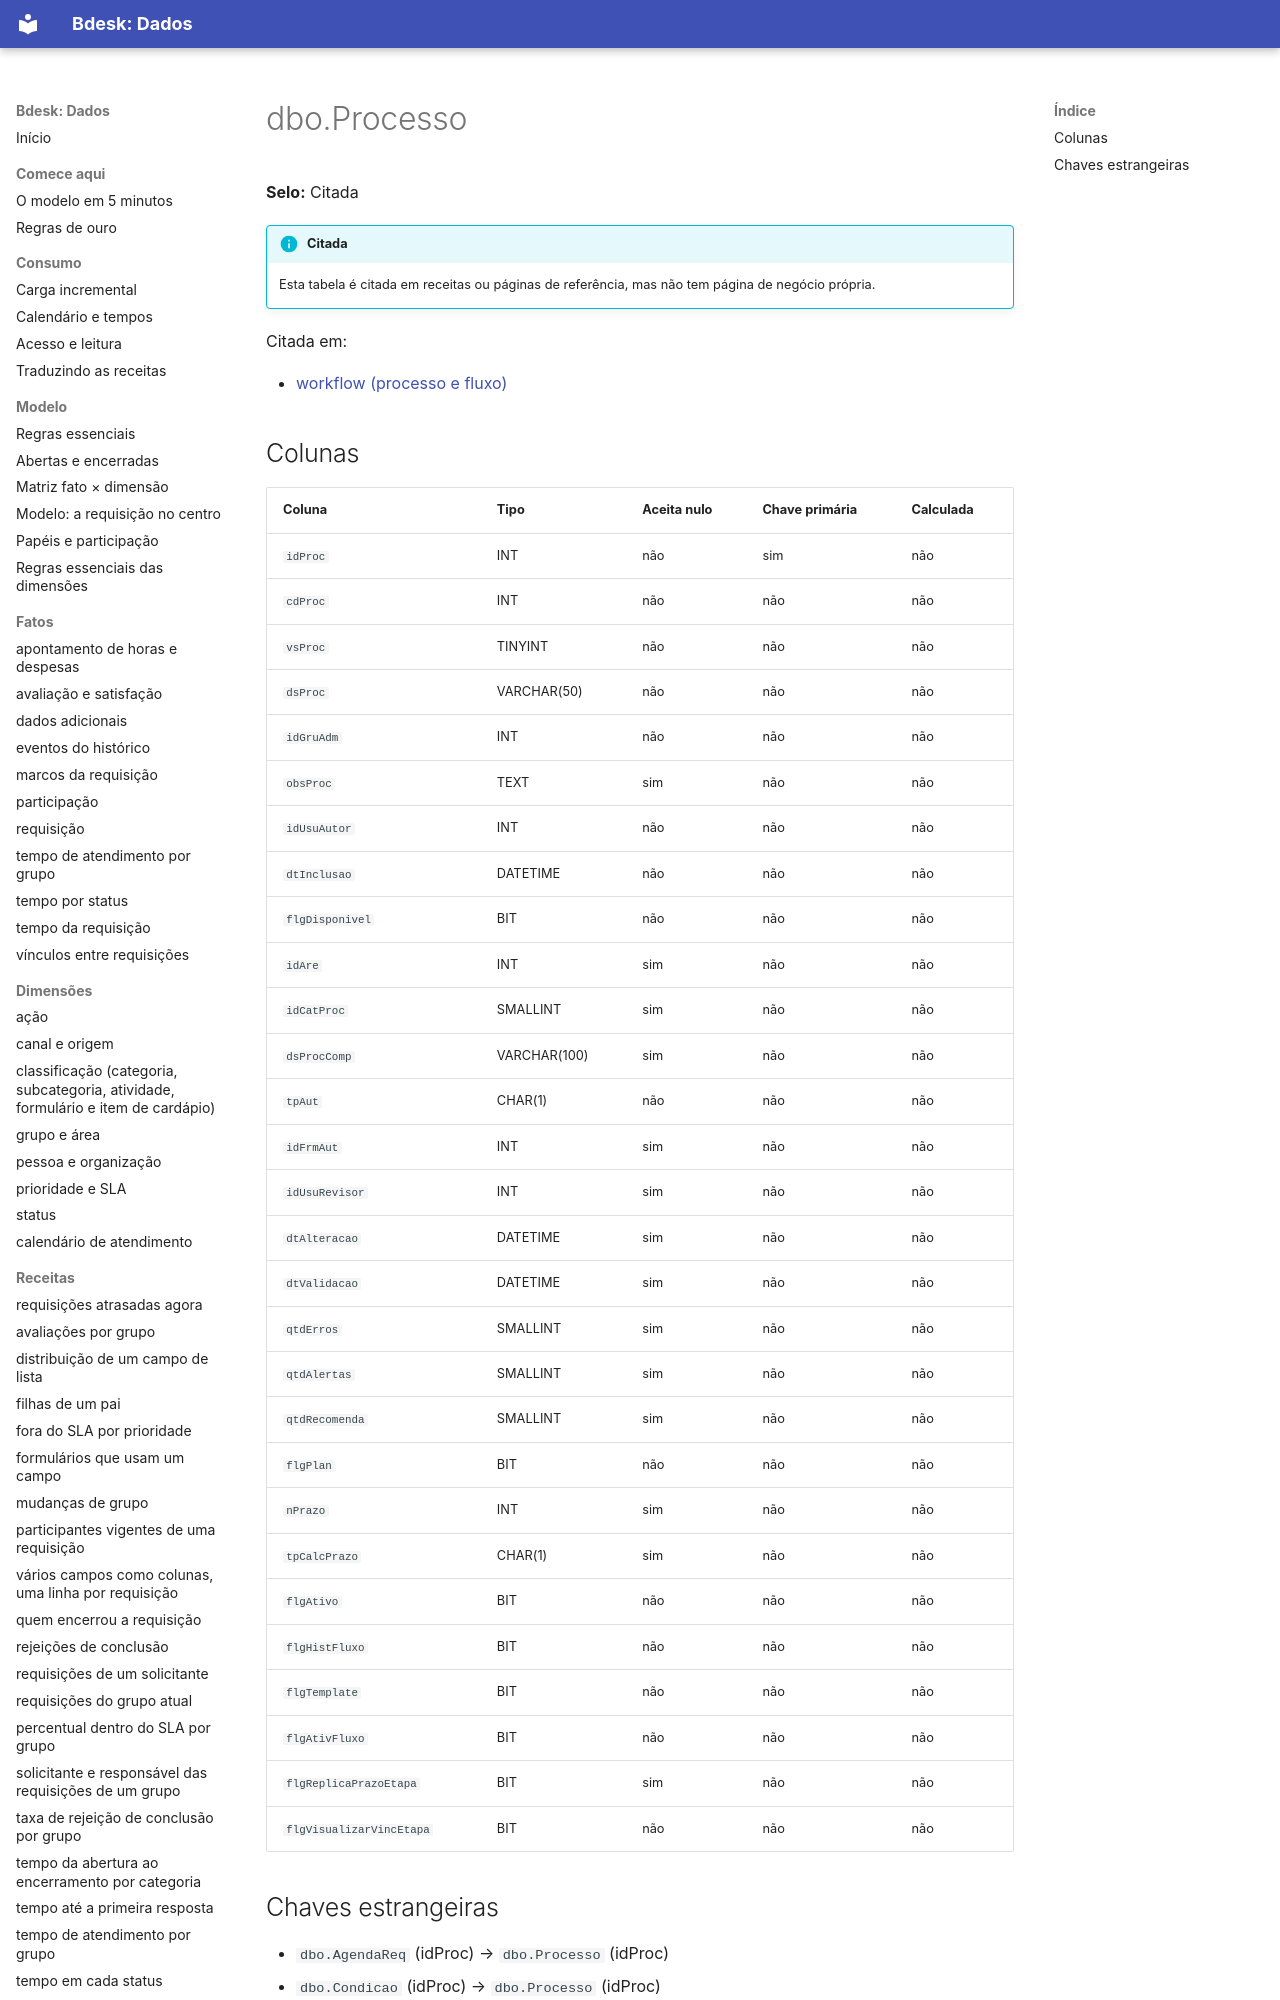

repository: bdeskapp/dados · page: dicionario/dbo-processo/index.html · generator: mkdocs

---
gerado: sincronizacao
---

# dbo.Processo

**Selo:** Citada

!!! info "Citada"
    Esta tabela é citada em receitas ou páginas de referência, mas não tem página de negócio própria.

Citada em:

- [workflow (processo e fluxo)](../fora-de-escopo/workflow.md)

## Colunas

| Coluna | Tipo | Aceita nulo | Chave primária | Calculada |
|---|---|---|---|---|
| `idProc` | INT | não | sim | não |
| `cdProc` | INT | não | não | não |
| `vsProc` | TINYINT | não | não | não |
| `dsProc` | VARCHAR(50) | não | não | não |
| `idGruAdm` | INT | não | não | não |
| `obsProc` | TEXT | sim | não | não |
| `idUsuAutor` | INT | não | não | não |
| `dtInclusao` | DATETIME | não | não | não |
| `flgDisponivel` | BIT | não | não | não |
| `idAre` | INT | sim | não | não |
| `idCatProc` | SMALLINT | sim | não | não |
| `dsProcComp` | VARCHAR(100) | sim | não | não |
| `tpAut` | CHAR(1) | não | não | não |
| `idFrmAut` | INT | sim | não | não |
| `idUsuRevisor` | INT | sim | não | não |
| `dtAlteracao` | DATETIME | sim | não | não |
| `dtValidacao` | DATETIME | sim | não | não |
| `qtdErros` | SMALLINT | sim | não | não |
| `qtdAlertas` | SMALLINT | sim | não | não |
| `qtdRecomenda` | SMALLINT | sim | não | não |
| `flgPlan` | BIT | não | não | não |
| `nPrazo` | INT | sim | não | não |
| `tpCalcPrazo` | CHAR(1) | sim | não | não |
| `flgAtivo` | BIT | não | não | não |
| `flgHistFluxo` | BIT | não | não | não |
| `flgTemplate` | BIT | não | não | não |
| `flgAtivFluxo` | BIT | não | não | não |
| `flgReplicaPrazoEtapa` | BIT | sim | não | não |
| `flgVisualizarVincEtapa` | BIT | não | não | não |
